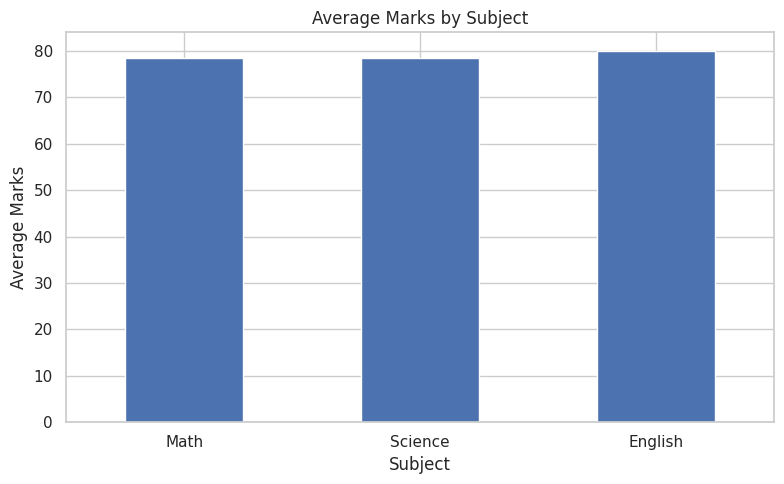
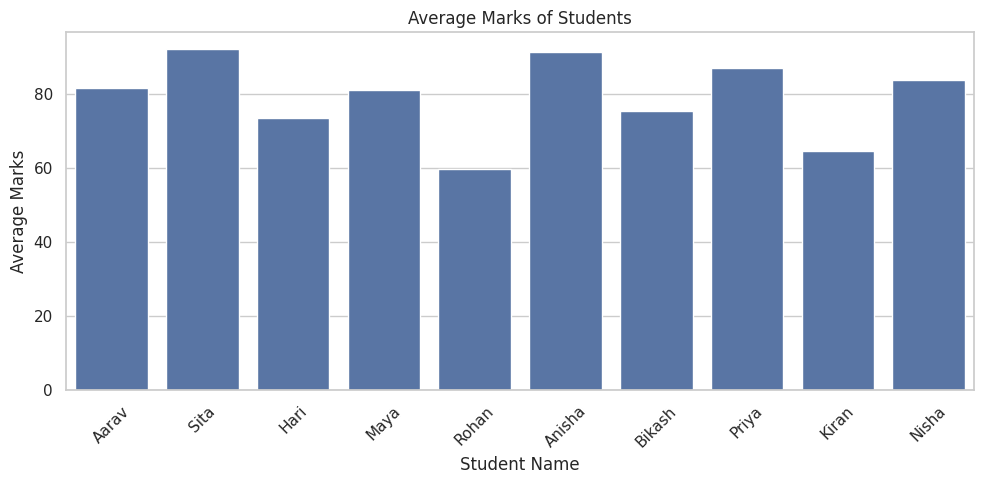
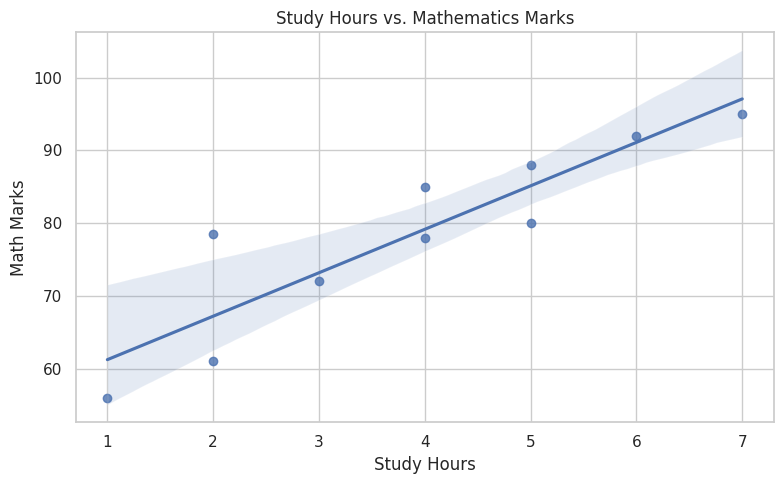
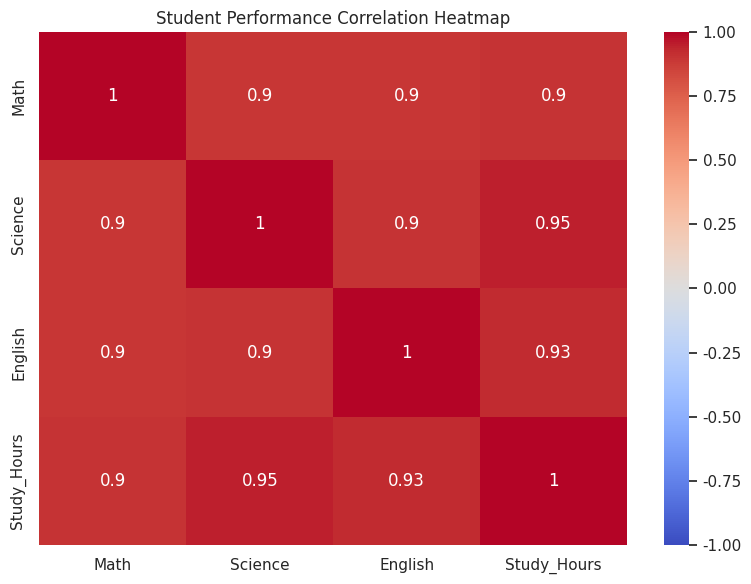

These figures' Python source, in order:

from pathlib import Path

import numpy as np
import pandas as pd
import matplotlib.pyplot as plt
import seaborn as sns


# ==========================================
# 1. PROJECT SETUP
# ==========================================

OUTPUT_DIR = Path("outputs")
OUTPUT_DIR.mkdir(exist_ok=True)

sns.set_theme(style="whitegrid")


# ==========================================
# 2. CREATE THE STUDENT DATASET
# ==========================================

data = {
    "Name": [
        "Aarav", "Sita", "Hari", "Maya", "Rohan",
        "Anisha", "Bikash", "Priya", "Kiran", "Nisha"
    ],
    "Math": [85, 92, 67, 78, 56, 95, 72, 88, 61, 80],
    "Science": [78, 89, 72, 85, 60, 91, 75, 82, 65, 87],
    "English": [82, 95, 70, 80, 63, 88, 79, 91, 68, 84],
    "Study_Hours": [4, 6, 2, 4, 1, 7, 3, 5, 2, 5]
}

df = pd.DataFrame(data)


# ==========================================
# 3. HANDLE MISSING DATA
# ==========================================

# Demonstration only: make Hari's Math mark missing.
# This lets us demonstrate a common data-cleaning technique.
df.loc[2, "Math"] = np.nan

print("Missing values before cleaning:")
print(df.isnull().sum())

# Fill missing subject marks with that subject's mean.
subjects = ["Math", "Science", "English"]

for subject in subjects:
    df[subject] = df[subject].fillna(df[subject].mean())

print("\nMissing values after cleaning:")
print(df.isnull().sum())


# ==========================================
# 4. CALCULATE AVERAGES AND GRADES
# ==========================================

df["Average"] = df[subjects].mean(axis=1).round(2)


def assign_grade(average):
    if average >= 80:
        return "A"
    elif average >= 60:
        return "B"
    elif average >= 40:
        return "C"
    else:
        return "Fail"


df["Grade"] = df["Average"].apply(assign_grade)


# ==========================================
# 5. NUMERICAL ANALYSIS WITH NUMPY
# ==========================================

math_marks = df["Math"].to_numpy()

print("\nMath statistics:")
print("Mean:", round(np.mean(math_marks), 2))
print("Median:", round(np.median(math_marks), 2))
print("Standard deviation:", round(np.std(math_marks), 2))


# ==========================================
# 6. STUDENT PERFORMANCE REPORT
# ==========================================

print("\n===== STUDENT PERFORMANCE REPORT =====")
print("Total students:", len(df))
print("Class average:", round(df["Average"].mean(), 2))
print("Highest average:", df["Average"].max())
print("Lowest average:", df["Average"].min())

best_index = df["Average"].idxmax()
print("Best-performing student:", df.loc[best_index, "Name"])

print("\nGrade distribution:")
print(df["Grade"].value_counts().sort_index())

print("\nSubject averages:")
print(df[subjects].mean().round(2))

print("\nTop 3 students:")
print(
    df.sort_values("Average", ascending=False)
      [["Name", "Average", "Grade"]]
      .head(3)
      .to_string(index=False)
)


# ==========================================
# 7. VISUALIZATION 1: SUBJECT AVERAGES
# ==========================================

subject_averages = df[subjects].mean()

plt.figure(figsize=(8, 5))
subject_averages.plot(kind="bar")
plt.title("Average Marks by Subject")
plt.xlabel("Subject")
plt.ylabel("Average Marks")
plt.xticks(rotation=0)
plt.tight_layout()
plt.savefig(OUTPUT_DIR / "subject_averages.png", dpi=150)
plt.show()
plt.close()


# ==========================================
# 8. VISUALIZATION 2: STUDENT AVERAGES
# ==========================================

plt.figure(figsize=(10, 5))
sns.barplot(data=df, x="Name", y="Average")
plt.title("Average Marks of Students")
plt.xlabel("Student Name")
plt.ylabel("Average Marks")
plt.xticks(rotation=45)
plt.tight_layout()
plt.savefig(OUTPUT_DIR / "student_averages.png", dpi=150)
plt.show()
plt.close()


# ==========================================
# 9. VISUALIZATION 3: STUDY HOURS VS MATH
# ==========================================

plt.figure(figsize=(8, 5))
sns.regplot(data=df, x="Study_Hours", y="Math")
plt.title("Study Hours vs. Mathematics Marks")
plt.xlabel("Study Hours")
plt.ylabel("Math Marks")
plt.tight_layout()
plt.savefig(OUTPUT_DIR / "study_hours_vs_math.png", dpi=150)
plt.show()
plt.close()


# ==========================================
# 10. VISUALIZATION 4: CORRELATION HEATMAP
# ==========================================

correlation = df[
    ["Math", "Science", "English", "Study_Hours"]
].corr()

plt.figure(figsize=(8, 6))
sns.heatmap(correlation, annot=True, cmap="coolwarm", vmin=-1, vmax=1)
plt.title("Student Performance Correlation Heatmap")
plt.tight_layout()
plt.savefig(OUTPUT_DIR / "correlation_heatmap.png", dpi=150)
plt.show()
plt.close()


# ==========================================
# 11. SAVE THE CLEANED DATA
# ==========================================

df.to_csv(OUTPUT_DIR / "cleaned_student_data.csv", index=False)

print("\nProject complete!")
print("Charts and cleaned data saved in the outputs folder.")
